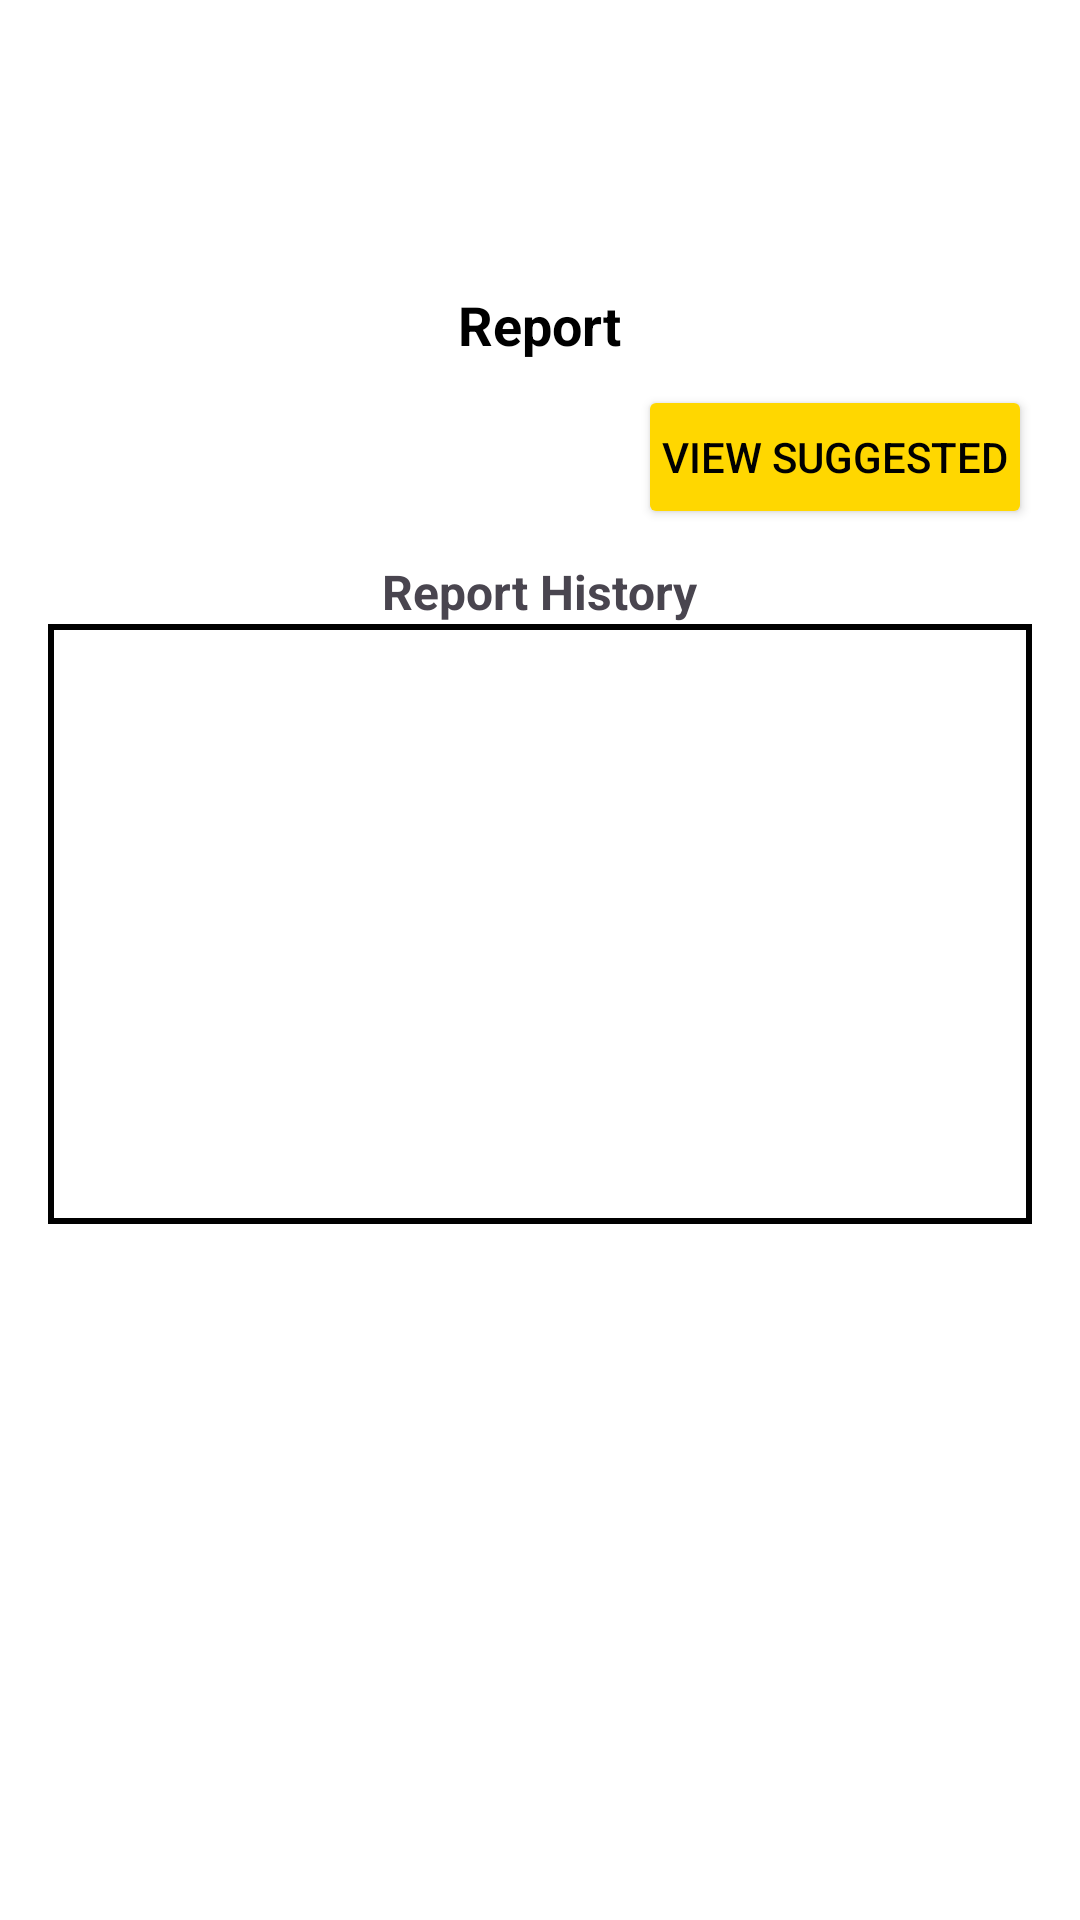

Write the Android layout XML for this screen, with the resource values it uses.
<!-- AndroidManifest.xml: application theme Theme.YoloV9Tflite -->
<!-- res/layout/report.xml -->
<?xml version="1.0" encoding="utf-8"?>
<LinearLayout xmlns:android="http://schemas.android.com/apk/res/android"
    android:layout_width="match_parent"
    android:layout_height="wrap_content"
    android:orientation="vertical"
    android:padding="16dp"
    android:background="@drawable/dialogbg">

    
    <RelativeLayout
        android:layout_width="match_parent"
        android:layout_height="wrap_content"
        android:orientation="horizontal"
        android:gravity="center_vertical"
        android:paddingStart="8dp"
        android:paddingEnd="24dp"
        android:paddingTop="24dp"
        android:paddingBottom="24dp">

        
        <ImageView
            android:id="@+id/Backbutton"
            android:layout_width="32dp"
            android:layout_height="32dp"
            android:layout_marginStart="-1dp"
            android:clickable="true"
            android:src="@drawable/back_arrow" />

        

        
        <ImageView
            android:id="@+id/cancelMenuButton"
            android:layout_width="24dp"
            android:layout_height="24dp"
            android:layout_alignParentEnd="true"
            android:src="@drawable/ic_exit"
            android:layout_marginEnd="4dp"
            android:layout_marginTop="5dp"/>
    </RelativeLayout>

    
    <LinearLayout
        android:layout_width="match_parent"
        android:layout_height="wrap_content"
        android:orientation="horizontal"
        android:gravity="center_horizontal"
        android:paddingBottom="8dp">

        <TextView
            android:id="@+id/menuTitle"
            android:layout_width="wrap_content"
            android:layout_height="wrap_content"
            android:text="Report"
            android:textSize="18sp"
            android:textStyle="bold"
            android:textColor="#000000" />


    </LinearLayout>

    
    <Button
        android:id="@+id/viewSuggestedButton"
        android:layout_width="wrap_content"
        android:layout_height="wrap_content"
        android:text="View Suggested"
        android:layout_gravity="end"
        android:backgroundTint="@color/yellow"
        android:textColor="@android:color/black"
        android:padding="8dp" />

    
    <TextView
        android:layout_width="wrap_content"
        android:layout_height="wrap_content"
        android:text="Report History"
        android:textSize="16sp"
        android:textStyle="bold"
        android:gravity="center"
        android:layout_gravity="center"
        android:layout_marginTop="10dp"/>

    
    <ScrollView
        android:layout_width="match_parent"
        android:layout_height="0dp"
        android:layout_weight="1"
        android:fillViewport="true">

        <LinearLayout
            android:layout_width="match_parent"
            android:layout_height="wrap_content"
            android:orientation="vertical">

            
            <LinearLayout
                android:id="@+id/historyLayout"
                android:background="@drawable/border_rect"
                android:layout_width="match_parent"
                android:layout_height="wrap_content"
                android:orientation="vertical"
                android:padding="100dp">

                
            </LinearLayout>

        </LinearLayout>
    </ScrollView>

</LinearLayout>
<!-- resources referenced by this layout -->
<resources>
  <color name="yellow">#FFD700</color>
  <!-- drawable border_rect (drawable) -->
  <?xml version="1.0" encoding="utf-8"?>
  <shape xmlns:android="http://schemas.android.com/apk/res/android">
      <solid android:color="@android:color/transparent"/> 
      <stroke
          android:color="@android:color/black"
      android:width="2dp"/>
      <corners android:radius="0dp"/>
  </shape>
  <!-- drawable dialogbg (drawable) -->
  <?xml version="1.0" encoding="utf-8"?>
  <shape xmlns:android="http://schemas.android.com/apk/res/android">
  
      <solid
          android:color="@color/white"/>
      <padding
          android:left="10dp"
          android:right="10dp"
          android:top="10dp"
          android:bottom="10dp"/>
  
      <stroke
          android:width="4dp"
          android:color="@color/white"/>
  
  </shape>
  <style name="Theme.YoloV9Tflite" parent="Base.Theme.YoloV9Tflite" />
  <color name="white">#FFFFFFFF</color>
  <style name="Base.Theme.YoloV9Tflite" parent="Theme.Material3.DayNight.NoActionBar">
  
          
          <item name="colorPrimary">@color/lavender</item>
          <item name="colorPrimaryVariant">@color/lavender</item>
          <item name="colorOnPrimary">@color/white</item>
  
  
          
          <item name="colorSecondary">@color/teal_200</item>
          <item name="colorSecondaryVariant">@color/teal_700</item>
          <item name="colorOnSecondary">@color/black</item>
  
          
          <item name="android:statusBarColor">@android:color/transparent</item>
          
          <item name="android:windowLightStatusBar">true</item>
  
          
          <item name="android:navigationBarColor">@android:color/transparent</item>
      </style>
  <color name="lavender">#8692f7</color>
  <color name="teal_200">#0300C5</color>
  <color name="teal_700">#FF018786</color>
  <color name="black">#FF000000</color>
</resources>
